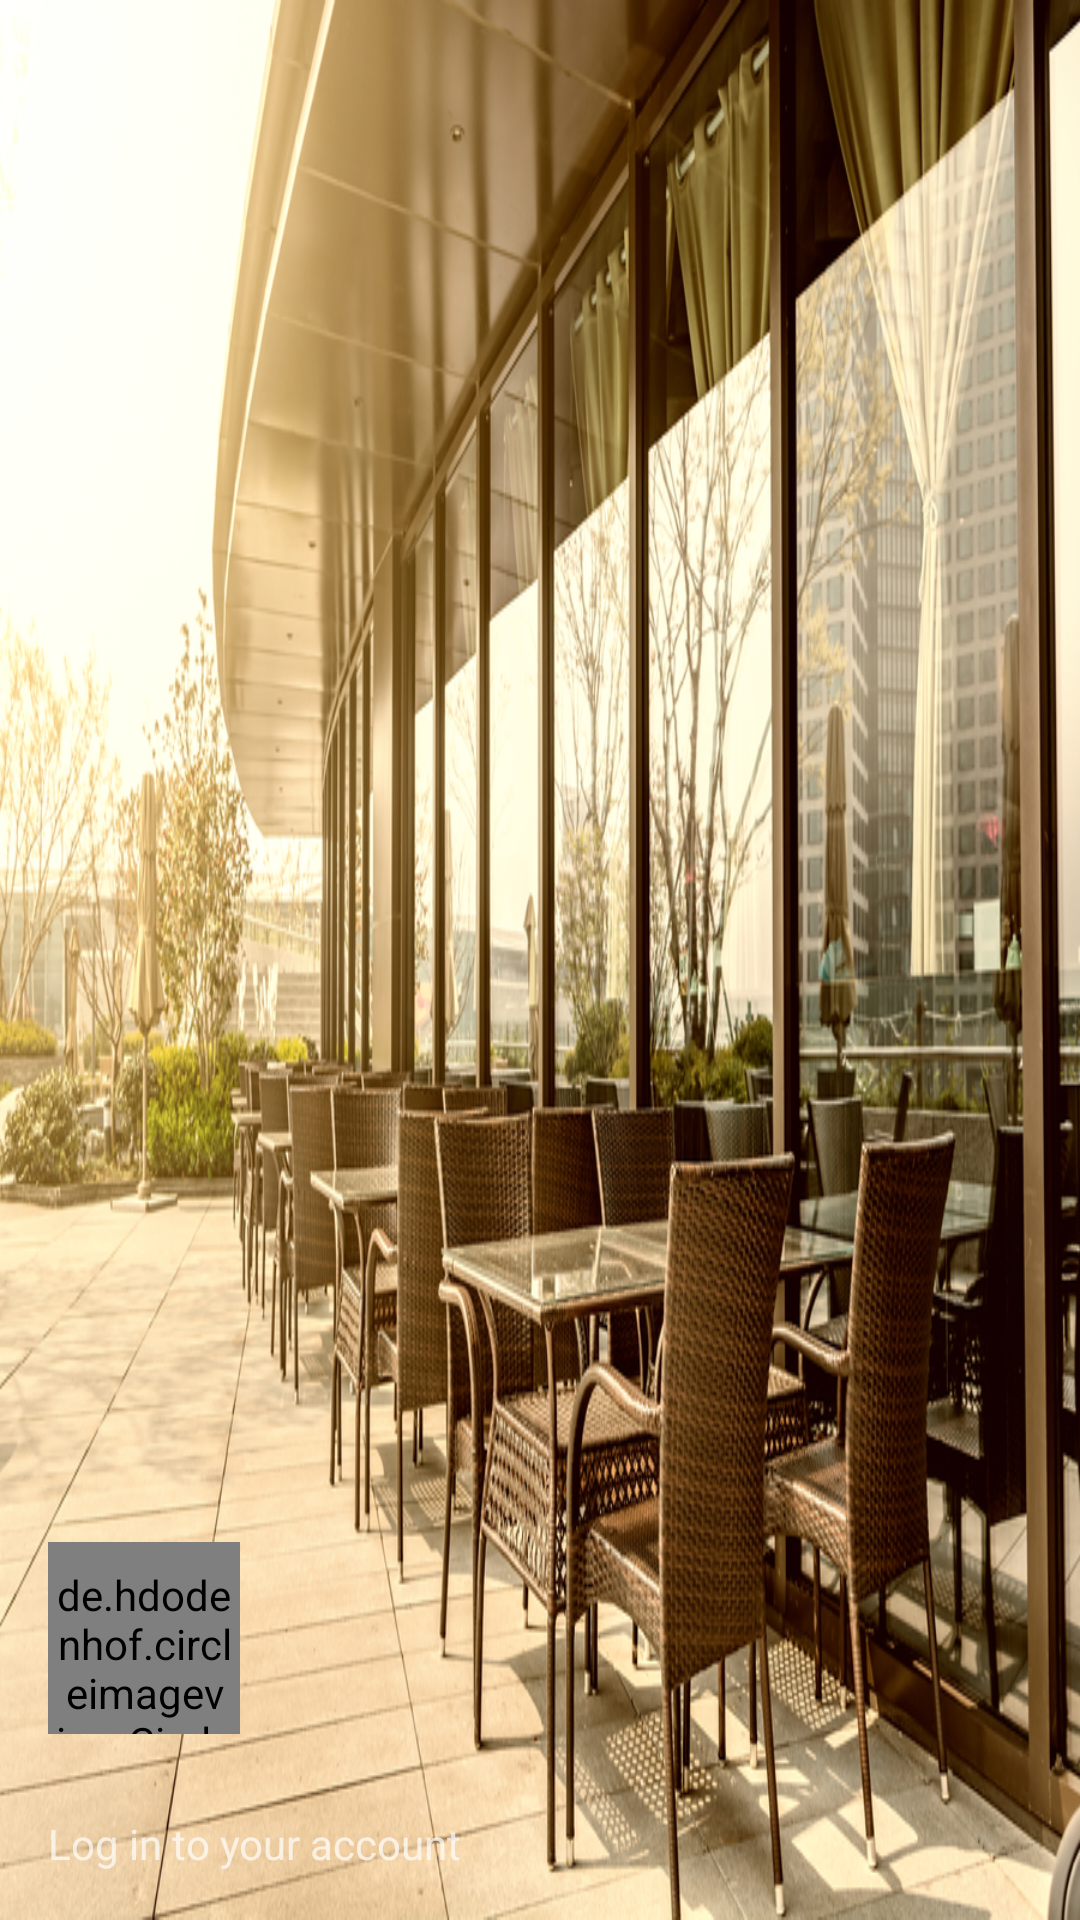

The Android layout XML behind this screen, and the referenced resources:
<!-- AndroidManifest.xml: application theme AppTheme -->
<!-- res/layout/nav_header_home.xml -->
<?xml version="1.0" encoding="utf-8"?>
<LinearLayout xmlns:android="http://schemas.android.com/apk/res/android"
    xmlns:app="http://schemas.android.com/apk/res-auto"
    android:id="@+id/linearLayout"
    android:layout_width="match_parent"
    android:layout_height=
        "@dimen/nav_header_height"
    android:background="@drawable/background_nav_header"
    android:gravity="bottom"
    android:orientation="vertical"
    android:paddingBottom="@dimen/activity_vertical_margin"
    android:paddingLeft="@dimen/activity_horizontal_margin"
    android:paddingRight="@dimen/activity_horizontal_margin"
    android:paddingTop="@dimen/activity_vertical_margin"
    android:theme="@style/ThemeOverlay.AppCompat.Dark">


    <de.hdodenhof.circleimageview.CircleImageView
        android:id="@+id/imageUser"
        android:layout_width="64dp"
        android:layout_height="64dp"
        android:paddingTop="@dimen/nav_header_vertical_spacing" />

    <TextView
        android:id="@+id/nameUser"
        android:layout_width="match_parent"
        android:layout_height="wrap_content"
        android:paddingTop="@dimen/nav_header_vertical_spacing"
        android:textAppearance="@style/TextAppearance.AppCompat.Body1" />

    <TextView
        android:id="@+id/emailUser"
        android:layout_width="wrap_content"
        android:layout_height="wrap_content"
        android:text="Log in to your account"/>

</LinearLayout>
<!-- resources referenced by this layout -->
<resources>
  <dimen name="activity_horizontal_margin">16dp</dimen>
  <dimen name="activity_vertical_margin">16dp</dimen>
  <dimen name="nav_header_height">176dp</dimen>
  <dimen name="nav_header_vertical_spacing">8dp</dimen>
  <!-- drawable background_nav_header: jpg bitmap (drawable, 697996 bytes) -->
  <style name="AppTheme" parent="Theme.AppCompat.Light.DarkActionBar">
          
          <item name="colorPrimary">@color/colorPrimary</item>
          <item name="colorPrimaryDark">@color/colorPrimaryDark</item>
          <item name="colorAccent">@color/colorAccent</item>
      </style>
  <color name="colorPrimary">#d17785</color>
  <color name="colorPrimaryDark">#af6570</color>
  <color name="colorAccent">#d80027</color>
</resources>
